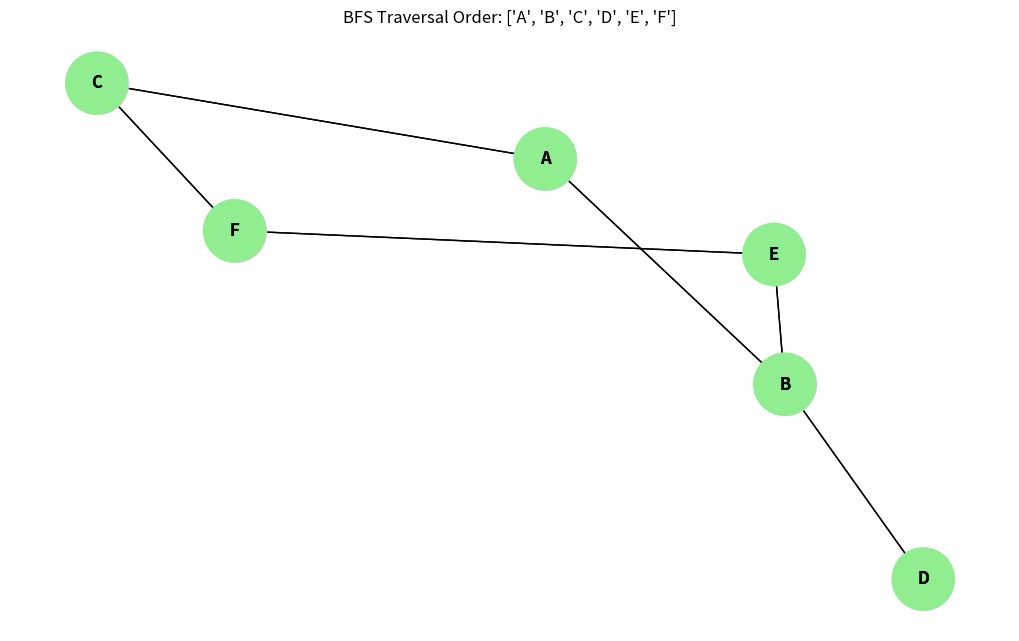

The matplotlib source for this figure:
from collections import deque
import networkx as nx
import matplotlib.pyplot as plt

# Breadth First Search Implementation
def broad_search(graph, start_node, target_node=None):
    """
    Performs Breadth-First Search on a graph.
    If target_node is provided, stops when found.
    Returns: list of visited nodes in order.
    """
    queue = deque([start_node])
    visited = {start_node}
    traversal_order = []

    print(f"Starting BFS from node: {start_node}")

    while queue:
        current_node = queue.popleft()
        traversal_order.append(current_node)
        print(f"Visiting: {current_node}")

        if current_node == target_node:
            print(f"Target {target_node} found!")
            break

        for neighbor in graph[current_node]:
            if neighbor not in visited:
                visited.add(neighbor)
                queue.append(neighbor)
                print(f"  -> Queuing neighbor: {neighbor}")

    return traversal_order

# Visualization
def visualize_graph_bfs(graph, traversal_order):
    G = nx.Graph(graph)
    pos = nx.spring_layout(G)
    
    plt.figure(figsize=(10, 6))
    
    # Draw all nodes
    nx.draw(G, pos, with_labels=True, node_color='lightgray', node_size=2000, font_weight='bold')
    
    # Highlight path
    path_edges = []
    # Note: BFS traversal order doesn't purely form a single path line visually, 
    # but we can color the nodes in order
    
    # Animate or show colored nodes
    color_map = []
    for node in G:
        if node in traversal_order:
            color_map.append('lightgreen')
        else:
            color_map.append('lightgray')
            
    nx.draw(G, pos, with_labels=True, node_color=color_map, node_size=2000, font_weight='bold')
    plt.title(f"BFS Traversal Order: {traversal_order}")
    plt.show()

# Main Execution
if __name__ == "__main__":
    # Define a simple graph as an adjacency list
    my_graph = {
        'A': ['B', 'C'],
        'B': ['A', 'D', 'E'],
        'C': ['A', 'F'],
        'D': ['B'],
        'E': ['B', 'F'],
        'F': ['C', 'E']
    }

    print("Graph Structure:", my_graph)
    
    start = 'A'
    order = broad_search(my_graph, start)
    
    print("\nFinal BFS Traversal Order:", order)
    
    # Optional: Visualize if networkx/matplotlib installed
    try:
        visualize_graph_bfs(my_graph, order)
    except ImportError:
        print("Install networkx and matplotlib to see the visualization.")
